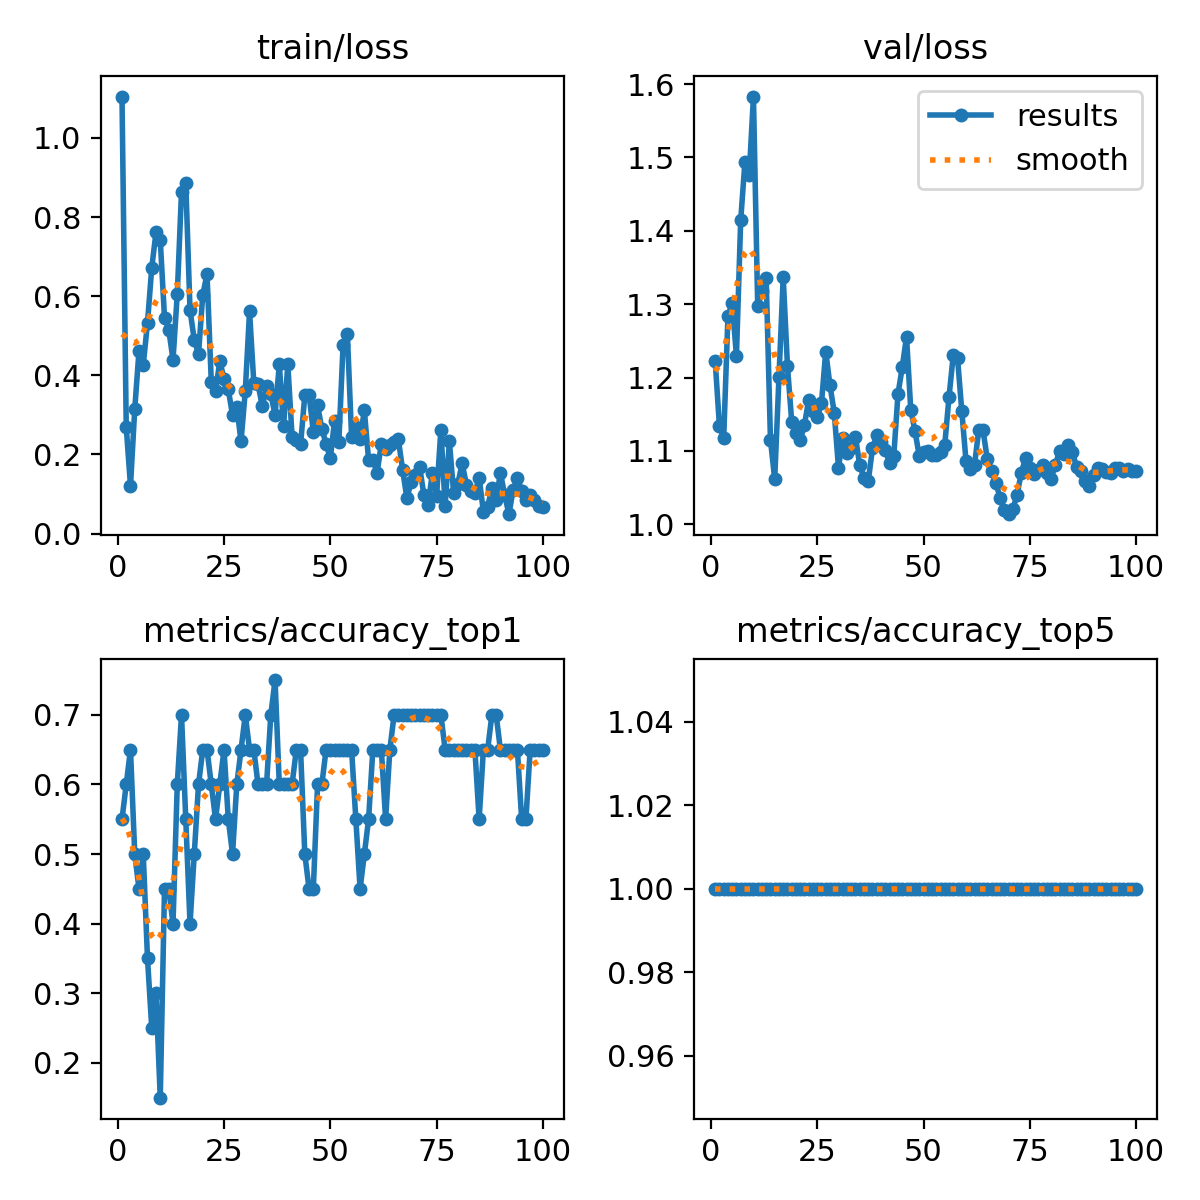

Data behind this chart, as committed beside it:
epoch, train/loss, metrics/accuracy_top1, metrics/accuracy_top5, val/loss, lr/pg0, lr/pg1, lr/pg2
1, 1.105, 0.55, 1, 1.223, 0.0919, 0.0009, 0.0009
2, 0.2689, 0.6, 1, 1.134, 0.08288, 0.001881, 0.001881
3, 0.1209, 0.65, 1, 1.117, 0.07384, 0.002843, 0.002843
4, 0.3147, 0.5, 1, 1.283, 0.06478, 0.003784, 0.003784
5, 0.4619, 0.45, 1, 1.302, 0.05571, 0.004706, 0.004706
6, 0.4261, 0.5, 1, 1.23, 0.04661, 0.005608, 0.005608
7, 0.5329, 0.35, 1, 1.414, 0.03749, 0.00649, 0.00649
8, 0.672, 0.25, 1, 1.494, 0.02835, 0.007352, 0.007352
9, 0.7615, 0.3, 1, 1.476, 0.0192, 0.008195, 0.008195
10, 0.7415, 0.15, 1, 1.583, 0.01002, 0.009018, 0.009018
11, 0.5459, 0.45, 1, 1.298, 0.00901, 0.00901, 0.00901
12, 0.5154, 0.45, 1, 1.317, 0.008911, 0.008911, 0.008911
13, 0.4394, 0.4, 1, 1.335, 0.008812, 0.008812, 0.008812
14, 0.6048, 0.6, 1, 1.115, 0.008713, 0.008713, 0.008713
15, 0.8644, 0.7, 1, 1.062, 0.008614, 0.008614, 0.008614
16, 0.8865, 0.55, 1, 1.2, 0.008515, 0.008515, 0.008515
17, 0.5647, 0.4, 1, 1.337, 0.008416, 0.008416, 0.008416
18, 0.4895, 0.5, 1, 1.216, 0.008317, 0.008317, 0.008317
19, 0.4542, 0.6, 1, 1.14, 0.008218, 0.008218, 0.008218
20, 0.6039, 0.65, 1, 1.125, 0.008119, 0.008119, 0.008119
21, 0.6554, 0.65, 1, 1.114, 0.00802, 0.00802, 0.00802
22, 0.3844, 0.6, 1, 1.136, 0.007921, 0.007921, 0.007921
23, 0.3596, 0.55, 1, 1.17, 0.007822, 0.007822, 0.007822
24, 0.4362, 0.6, 1, 1.154, 0.007723, 0.007723, 0.007723
25, 0.3912, 0.65, 1, 1.145, 0.007624, 0.007624, 0.007624
26, 0.3643, 0.55, 1, 1.165, 0.007525, 0.007525, 0.007525
27, 0.2993, 0.5, 1, 1.235, 0.007426, 0.007426, 0.007426
28, 0.3193, 0.6, 1, 1.189, 0.007327, 0.007327, 0.007327
29, 0.2334, 0.65, 1, 1.152, 0.007228, 0.007228, 0.007228
30, 0.3606, 0.7, 1, 1.077, 0.007129, 0.007129, 0.007129
31, 0.5616, 0.65, 1, 1.117, 0.00703, 0.00703, 0.00703
32, 0.3814, 0.65, 1, 1.098, 0.006931, 0.006931, 0.006931
33, 0.3771, 0.6, 1, 1.103, 0.006832, 0.006832, 0.006832
34, 0.322, 0.6, 1, 1.119, 0.006733, 0.006733, 0.006733
35, 0.3722, 0.6, 1, 1.08, 0.006634, 0.006634, 0.006634
36, 0.3519, 0.7, 1, 1.063, 0.006535, 0.006535, 0.006535
37, 0.3009, 0.75, 1, 1.059, 0.006436, 0.006436, 0.006436
38, 0.4276, 0.6, 1, 1.103, 0.006337, 0.006337, 0.006337
39, 0.2717, 0.6, 1, 1.121, 0.006238, 0.006238, 0.006238
40, 0.4284, 0.6, 1, 1.112, 0.006139, 0.006139, 0.006139
41, 0.2454, 0.6, 1, 1.101, 0.00604, 0.00604, 0.00604
42, 0.2359, 0.65, 1, 1.084, 0.005941, 0.005941, 0.005941
43, 0.2256, 0.65, 1, 1.093, 0.005842, 0.005842, 0.005842
44, 0.3496, 0.5, 1, 1.178, 0.005743, 0.005743, 0.005743
45, 0.3515, 0.45, 1, 1.214, 0.005644, 0.005644, 0.005644
46, 0.2571, 0.45, 1, 1.256, 0.005545, 0.005545, 0.005545
47, 0.3247, 0.6, 1, 1.156, 0.005446, 0.005446, 0.005446
48, 0.265, 0.6, 1, 1.127, 0.005347, 0.005347, 0.005347
49, 0.2268, 0.65, 1, 1.093, 0.005248, 0.005248, 0.005248
50, 0.1906, 0.65, 1, 1.099, 0.005149, 0.005149, 0.005149
51, 0.2854, 0.65, 1, 1.1, 0.00505, 0.00505, 0.00505
52, 0.2315, 0.65, 1, 1.095, 0.004951, 0.004951, 0.004951
53, 0.4767, 0.65, 1, 1.094, 0.004852, 0.004852, 0.004852
54, 0.5057, 0.65, 1, 1.099, 0.004753, 0.004753, 0.004753
55, 0.2448, 0.65, 1, 1.108, 0.004654, 0.004654, 0.004654
56, 0.2691, 0.55, 1, 1.174, 0.004555, 0.004555, 0.004555
57, 0.2403, 0.45, 1, 1.23, 0.004456, 0.004456, 0.004456
58, 0.3115, 0.5, 1, 1.227, 0.004357, 0.004357, 0.004357
59, 0.1853, 0.55, 1, 1.154, 0.004258, 0.004258, 0.004258
60, 0.1859, 0.65, 1, 1.086, 0.004159, 0.004159, 0.004159
... 40 more rows
